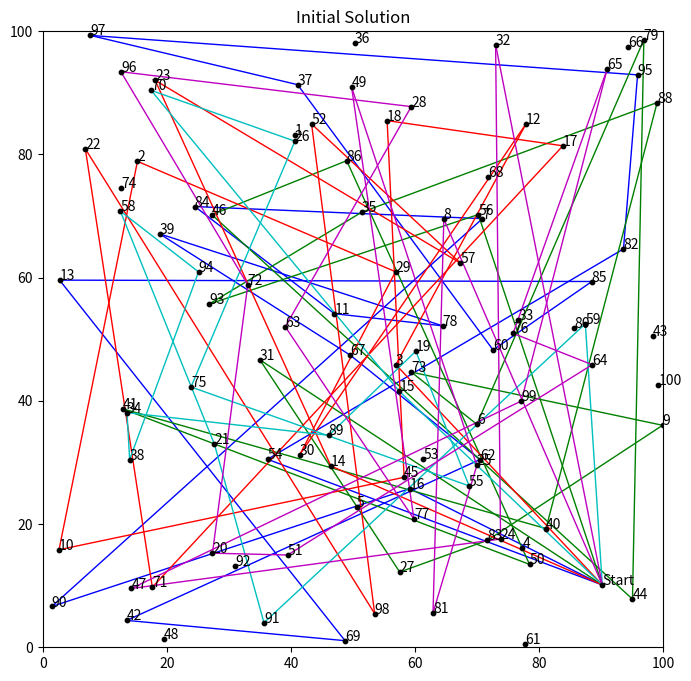
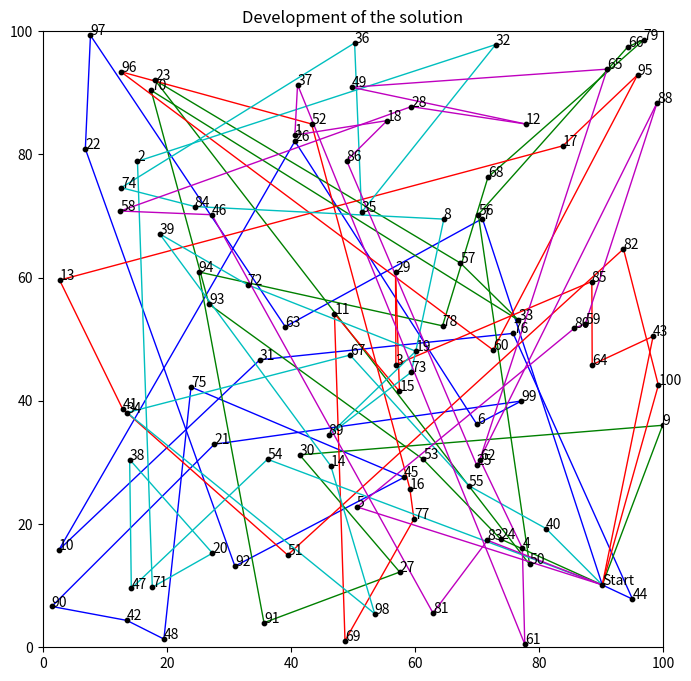

Python code for these plots, in order:
# Import packages
import numpy as np
import pandas as pd
import matplotlib.pyplot as plt
import matplotlib.colors as mcolors
import random
import copy
import itertools




numPoints = 100

# Generate random locations
X = []
Y = []

for i in range(numPoints):
    X.append(random.uniform(0,100))
    Y.append(random.uniform(0,100))
    

# Locations in a dataframe
df = pd.DataFrame()
df['ID'] = list(np.arange(1,numPoints+1))
df['X'] = X
df['Y'] = Y

# Put locations in a list
locations = list(df['ID'])


# Distance matrix
distance_matrix = []

for i in range(df.shape[0]):
    row = []
    
    for j in range(df.shape[0]):
        distance = np.sqrt((df['X'].iloc[i] - df['X'].iloc[j])**2 + (df['Y'].iloc[i] - df['Y'].iloc[j])**2)
        row.append(distance)
        
    distance_matrix.append(row)
    

# Color dictionary to plot the solution
numbers = []
colors = []

for i in range(len(list(mcolors.CSS4_COLORS))):
    numbers.append(i)
 
# for bigger problems
colors = list(mcolors.CSS4_COLORS)
# for smaller problems
colors = list(mcolors.BASE_COLORS)

# Convert lists to dictionary
color_dict = {}
for key in numbers:
    for value in colors:
        color_dict[key] = value
        colors.remove(value)
        break




# number of salesmen
SALESMEN = 5
DISTANCE_MAX = 1000
MISSING_LOCATION = 1000

locations_copy = copy.deepcopy(locations)
start_location = random.sample(locations_copy, k=1)[0]
locations_copy.remove(start_location)
unused_locations = copy.deepcopy(locations)
unused_locations.remove(start_location)

# routes for the salesmen
res = []
START_LOCATIONS = []
START_LOCATIONS.append(start_location)

for i in range(SALESMEN):
    res.append([start_location,start_location])


# For plotting
names = []

for i in range(df.shape[0]):
    if df['ID'].iloc[i] in START_LOCATIONS:
        names.append('Start')
    else:
        names.append(i+1)

df['NAME'] = names


# shortest route
shortest_route = [0]*SALESMEN

for i in range(len(res)):
    for j in range(len(res[i])-1):
        shortest_route[i] += distance_matrix[res[i][j]-1][res[i][j+1]-1]
        
# objective
objective = max(shortest_route)

print(res)
print('Objective initial solution:', objective)


# Create random intial route
for i in range(len(locations_copy)):
    
    objective_interim = copy.deepcopy(objective)
    res_interim = copy.deepcopy(res)
    shortest_route_interim = [0] * SALESMEN

    insertion = random.sample(list(range(1,SALESMEN+1)), k=1)[0]

    # Select a random location to insert
    random_location = random.sample(locations_copy, k=1)[0]
    locations_copy.remove(random_location)

    # Select a random spot to insert
    random_spot = random.sample(range(1,len(res_interim[insertion-1])),k=1)[0]
    res_interim[insertion-1].insert(random_spot,random_location)

    for k in range(len(res_interim)):
        for j in range(len(res_interim[k])-1):
            shortest_route_interim[k] += distance_matrix[res_interim[k][j]-1][res_interim[k][j+1]-1]

    objective_interim = max(shortest_route_interim)

    if objective_interim <= DISTANCE_MAX:
        res = res_interim
        objective = objective_interim
        shortest_route = shortest_route_interim
        unused_locations.remove(random_location)


# Initial result
plt.figure(figsize=(8,8))
plt.scatter(df['X'], df['Y'], c='black', zorder=2000, s=10)

for i in range(numPoints):
    plt.annotate(text = df['NAME'].iloc[i], xy = (df['X'].iloc[i], df['Y'].iloc[i]))

for k in range(len(res)):
    for i in range(len(res[k])-1):
        plt.plot((df['X'].iloc[res[k][i]-1],df['X'].iloc[res[k][i+1]-1]),
                 (df['Y'].iloc[res[k][i]-1],df['Y'].iloc[res[k][i+1]-1]),
                  c=color_dict[k%SALESMEN], linewidth=1)
            
plt.title('Initial Solution')
plt.xlim(0,100)
plt.ylim(0,100)
plt.show()




# Locations that can be removed from the current solution and reinserted
locations_copy = copy.deepcopy(locations)
locations_copy.remove(start_location)


# Develeopment of the solution
history = []

# shortest route
shortest_route = [0]*SALESMEN

for i in range(len(res)):
    for j in range(len(res[i])-1):
        shortest_route[i] += distance_matrix[res[i][j]-1][res[i][j+1]-1]
        
# Objective
objective = max(shortest_route) + MISSING_LOCATION * len(unused_locations)
history.append(objective)

print(res)
print('Objective initial solution:', objective)


# Initial solution
print(res)
print('Lengths of the routes:', shortest_route)
print('Current best solution:', objective)
print()

for tries in range(10000):

    # maximum number of locations to remove
    max_removes = int(np.round(len(locations)/2))

    # make a copy of the current route
    res_interim = copy.deepcopy(res)
    res_interim

    # locations to remove (at least 1)
    number = random.sample(range(1,max_removes), 1)[0]
    loc_remove = random.sample(locations_copy, number)

    # remove locations from route
    for loc in (loc_remove):   
        for i in range(len(res_interim)):
            if loc in res_interim[i]:
                res_interim[i].remove(loc)

    # randomly insert locations into result
    for loc in (loc_remove):
        # Route to insert
        insertion = random.sample(range(1,SALESMEN+1), k=1)[0]
        insert_position = np.random.randint(1,len(res_interim[insertion-1]))
        res_interim[insertion-1].insert(insert_position, loc)

    current_route_interim = [0]*SALESMEN

    for i in range(len(res_interim)):
        for j in range(len(res_interim[i])-1):
            current_route_interim[i] += distance_matrix[res_interim[i][j]-1][res_interim[i][j+1]-1]

    current_objective = max(current_route_interim)

    # Locations that are not part of the solution
    used_locations = []

    for i in range(len(res_interim)):
        for k in range(len(locations)):
            if locations[k] in res_interim[i]:
                used_locations.append(locations[k])
                
    unused_locations = [x for x in locations if x not in used_locations]
    #unused_locations.remove(start_location)

    # Objective must fulfill constraints
    if current_objective < DISTANCE_MAX and (current_objective + MISSING_LOCATION * len(unused_locations)) < objective:
        objective = current_objective + MISSING_LOCATION * len(unused_locations)
        res = res_interim

    history.append(objective)
    
print(res)

# shortest route
shortest_route = [0]*SALESMEN

for i in range(len(res)):
    for j in range(len(res[i])-1):
        shortest_route[i] += distance_matrix[res[i][j]-1][res[i][j+1]-1]
        
print('Lengths of the routes:', shortest_route)
print('Objective:', objective)
            

# Result
plt.figure(figsize=(8,8))
plt.scatter(df['X'], df['Y'], c='black', zorder=2000, s=10)

for i in range(numPoints):
    plt.annotate(text = df['NAME'].iloc[i], xy = (df['X'].iloc[i], df['Y'].iloc[i]))

for k in range(len(res)):
    for i in range(len(res[k])-1):
        plt.plot((df['X'].iloc[res[k][i]-1],df['X'].iloc[res[k][i+1]-1]),
                 (df['Y'].iloc[res[k][i]-1],df['Y'].iloc[res[k][i+1]-1]),
                  c=color_dict[k%SALESMEN], linewidth=1)
            
plt.title('Final Solution')
plt.xlim(0,100)
plt.ylim(0,100)
plt.show()


plt.plot(history)
plt.title('Development of the solution')
plt.show()


